Run: headless pygame with SDL's dummy video driver; simulated clock (each Clock.tick advances the game by its frame time, no real sleeping); random seed 0; keys injected as events and as key.get_pressed() state; no mouse input.
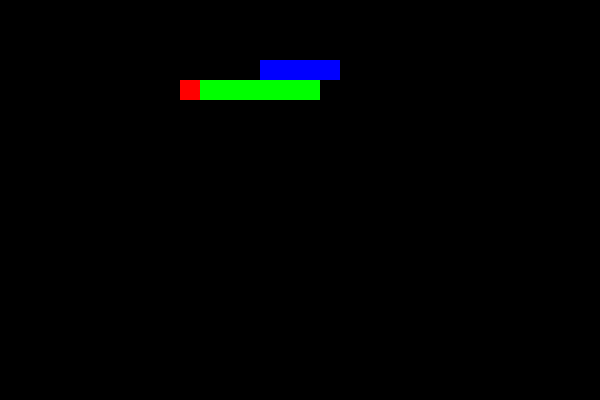
Frame 1 of 4 · flips 1–60 · no input
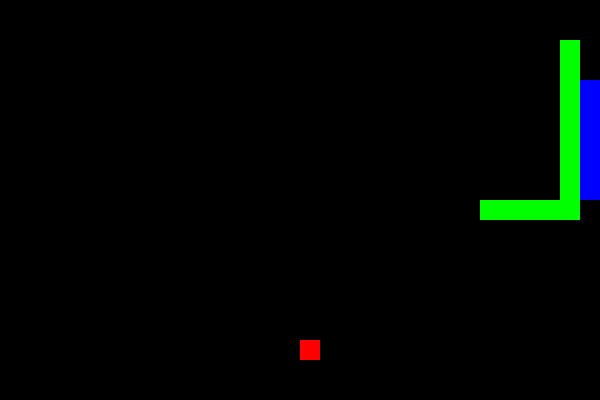
Frame 2 of 4 · flips 61–180 · tapped SPACE, RETURN · held RIGHT (→), D
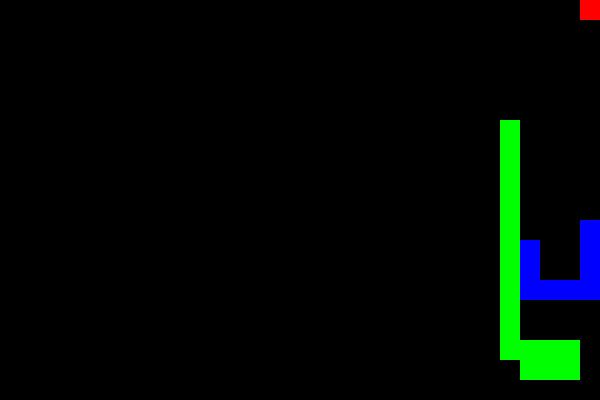
Frame 3 of 4 · flips 181–300 · held DOWN (↓), S
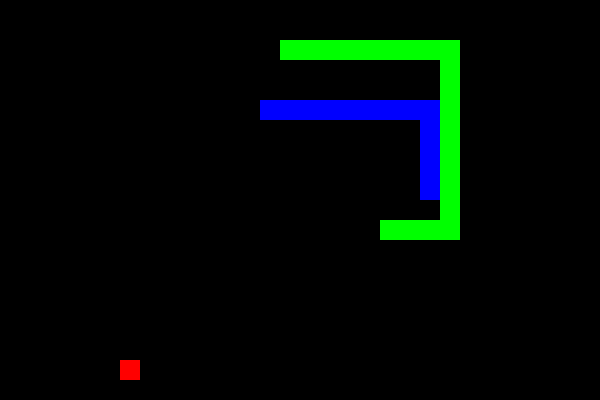
Frame 4 of 4 · flips 301–420 · held LEFT (←), A, UP (↑), W

The pygame program that drew these frames:

import pygame, sys, random
from collections import deque

# --- Configuration ---
CELL_SIZE = 20
GRID_WIDTH, GRID_HEIGHT = 30, 20
SCREEN_SIZE = (CELL_SIZE * GRID_WIDTH, CELL_SIZE * GRID_HEIGHT)
FPS = 14400
WHITE = (255, 255, 255)
GREEN = (0, 255, 0)
BLUE = (0, 0, 255)
RED = (255, 0, 0)
BLACK = (0, 0, 0)


# --- BFS Pathfinding ---
def bfs(start, goal, obstacles):
    queue = deque([[start]])
    visited = set([start])
    while queue:
        path = queue.popleft()
        x, y = path[-1]
        if (x, y) == goal:
            return path[1:]  # exclude starting cell
        for dx, dy in [(1, 0), (-1, 0), (0, 1), (0, -1)]:
            nx, ny = x + dx, y + dy
            if 0 <= nx < GRID_WIDTH and 0 <= ny < GRID_HEIGHT:
                if (nx, ny) not in obstacles and (nx, ny) not in visited:
                    visited.add((nx, ny))
                    queue.append(path + [(nx, ny)])
    return None


# --- Snake Class ---
class Snake:
    def __init__(self, color, init_pos):
        self.color = color
        self.body = deque([init_pos])
        self.direction = (1, 0)
        self.next_move = None

    def head(self):
        return self.body[0]

    def update_direction(self, apple, obstacles):
        # Compute obstacles (exclude tail because it moves)
        obs = set(obstacles)
        if len(self.body) > 1:
            obs -= {self.body[-1]}
        path = bfs(self.head(), apple, obs)
        if path:
            # next move from path
            self.next_move = path[0]
        else:
            # fallback: try all directions
            for dx, dy in [(1, 0), (-1, 0), (0, 1), (0, -1)]:
                nx, ny = self.head()[0] + dx, self.head()[1] + dy
                if (
                    0 <= nx < GRID_WIDTH
                    and 0 <= ny < GRID_HEIGHT
                    and (nx, ny) not in obs
                ):
                    self.next_move = (nx, ny)
                    return
            self.next_move = self.head()  # no valid move

    def move(self, apple_eaten):
        # Insert next move at head; if not eaten, pop tail.
        if self.next_move:
            self.body.appendleft(self.next_move)
            if not apple_eaten:
                self.body.pop()


# --- Main Game ---
def main():
    pygame.init()
    screen = pygame.display.set_mode(SCREEN_SIZE)
    clock = pygame.time.Clock()

    # Initialize two snakes in different corners
    snake1 = Snake(GREEN, (5, 5))
    snake2 = Snake(BLUE, (GRID_WIDTH - 6, GRID_HEIGHT - 6))
    snakes = [snake1, snake2]

    # Place apple at random free cell
    def new_apple():
        while True:
            pos = (
                random.randint(0, GRID_WIDTH - 1),
                random.randint(0, GRID_HEIGHT - 1),
            )
            occupied = any(pos in s.body for s in snakes)
            if not occupied:
                return pos

    apple = new_apple()

    while True:
        for event in pygame.event.get():
            if event.type == pygame.QUIT:
                pygame.quit()
                sys.exit()

        # Build obstacles: positions occupied by snakes
        obstacles = set()
        for s in snakes:
            obstacles.update(s.body)

        # Each snake picks its next move
        for s in snakes:
            # For pathfinding, obstacles include the other snake’s body
            other_obs = obstacles - {s.body[-1]}
            # allow its own tail cell to be free
            s.update_direction(apple, other_obs)

        # Conflict resolution: if both snakes plan the same next cell, let snake2 try alternate
        if snake1.next_move == snake2.next_move:
            for dx, dy in [(1, 0), (-1, 0), (0, 1), (0, -1)]:
                alt = (snake2.head()[0] + dx, snake2.head()[1] + dy)
                if (
                    0 <= alt[0] < GRID_WIDTH
                    and 0 <= alt[1] < GRID_HEIGHT
                    and alt not in obstacles
                ):
                    snake2.next_move = alt
                    break
            else:
                # if no alternate, snake2 stays in place
                snake2.next_move = snake2.head()

        # Check if any snake eats the apple
        apple_eaten = [False, False]
        for idx, s in enumerate(snakes):
            if s.next_move == apple:
                apple_eaten[idx] = True

        # Move snakes (each grows if it ate the apple, else moves normally)
        for idx, s in enumerate(snakes):
            s.move(apple_eaten[idx])

        # If any snake ate the apple, reposition apple
        if any(apple_eaten):
            apple = new_apple()

        # Draw everything
        screen.fill(BLACK)
        # Draw apple
        pygame.draw.rect(
            screen,
            RED,
            (apple[0] * CELL_SIZE, apple[1] * CELL_SIZE, CELL_SIZE, CELL_SIZE),
        )
        # Draw snakes
        for s in snakes:
            for seg in s.body:
                pygame.draw.rect(
                    screen,
                    s.color,
                    (seg[0] * CELL_SIZE, seg[1] * CELL_SIZE, CELL_SIZE, CELL_SIZE),
                )
        pygame.display.flip()
        clock.tick(FPS)


if __name__ == "__main__":
    main()
